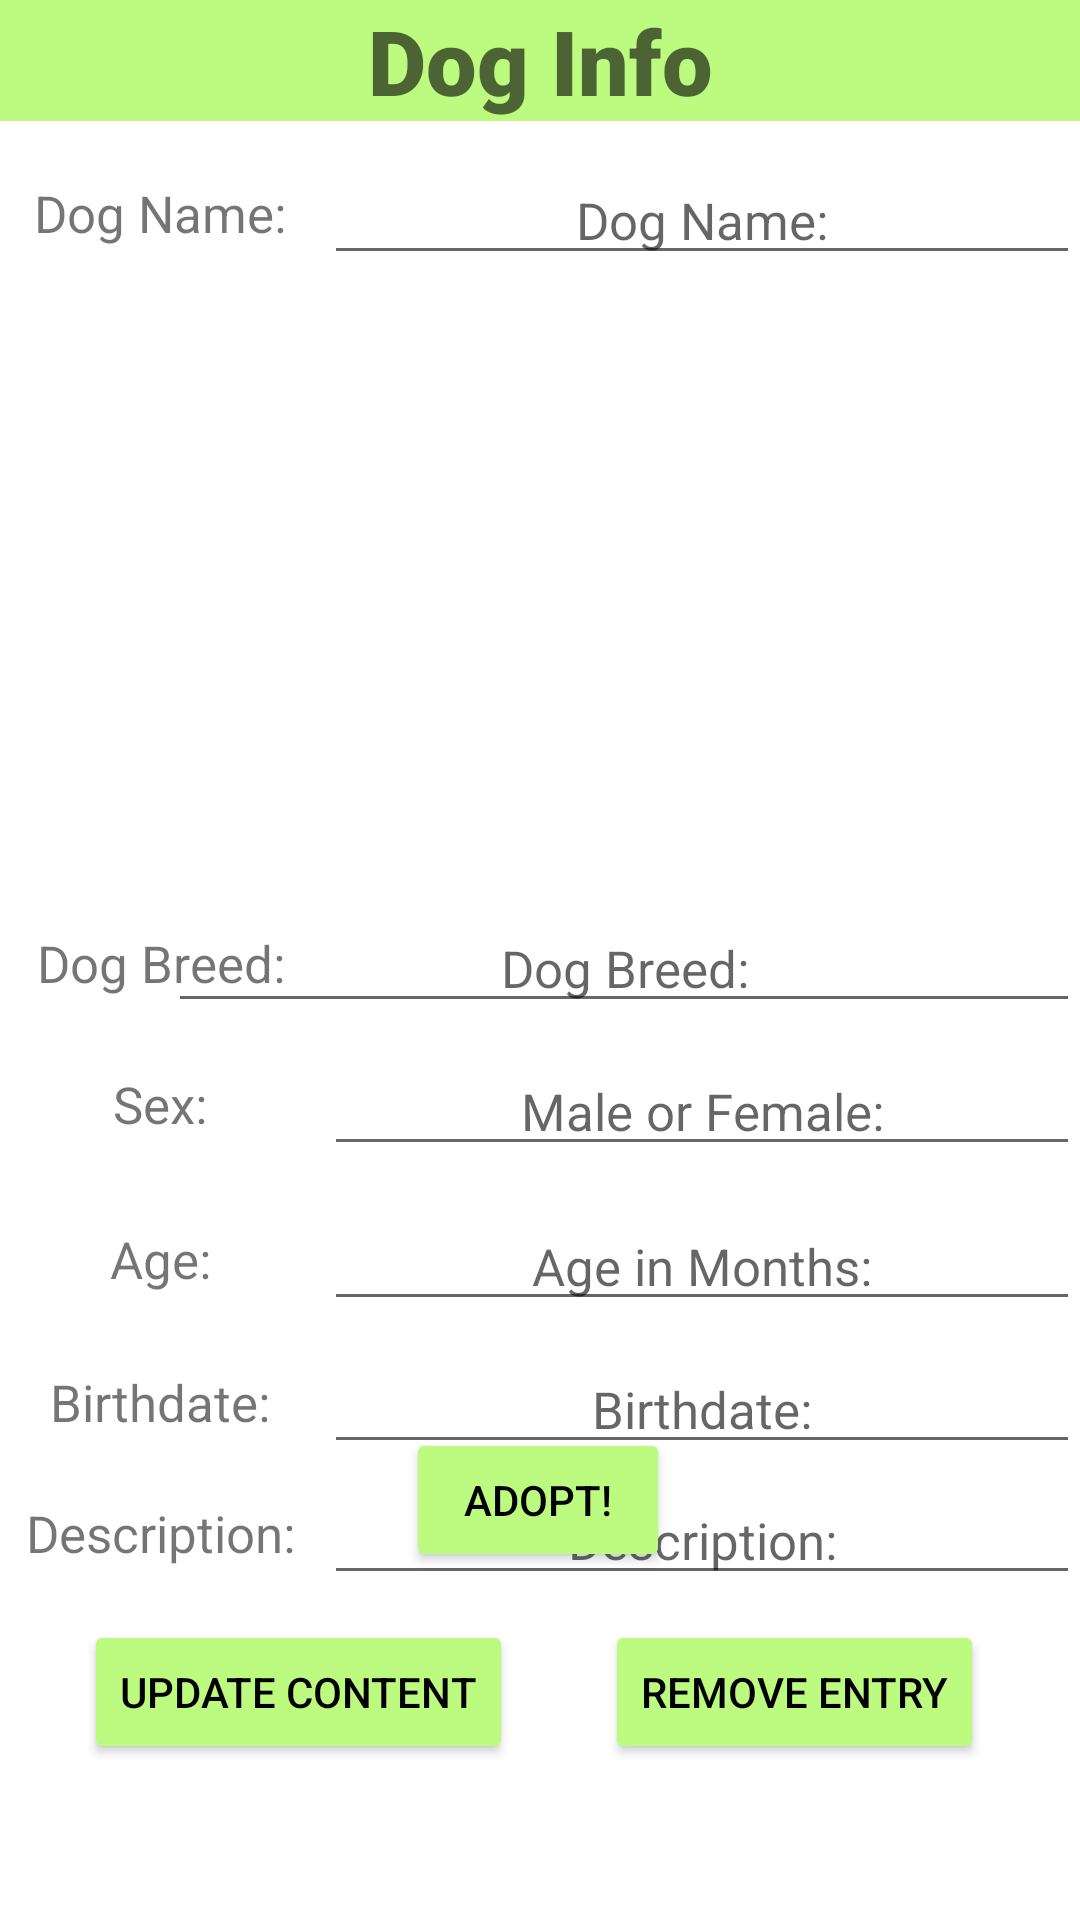

Android layout source for this screen:
<!-- AndroidManifest.xml: application theme Theme.AppDev -->
<!-- res/layout/activity_edit_user.xml -->
<?xml version="1.0" encoding="utf-8"?>
<androidx.constraintlayout.widget.ConstraintLayout xmlns:android="http://schemas.android.com/apk/res/android"
    xmlns:app="http://schemas.android.com/apk/res-auto"
    xmlns:tools="http://schemas.android.com/tools"
    android:layout_width="match_parent"
    android:layout_height="match_parent"
    tools:context=".EditUserActivity">

  <Button
      android:id="@+id/btn_remove"
      android:layout_width="wrap_content"
      android:layout_height="wrap_content"
      android:layout_marginEnd="32dp"
      android:backgroundTint="@color/btn_back"
      android:text="@string/btn_remove"
      android:textColor="@color/black"
      app:layout_constraintEnd_toEndOf="parent"
      app:layout_constraintTop_toTopOf="@id/btn_update" />

  <Button
      android:id="@+id/btn_adopt"
      android:layout_width="wrap_content"
      android:layout_height="wrap_content"
      android:layout_marginBottom="116dp"
      android:backgroundTint="@color/btn_back"
      android:text="@string/btn_adopt"
      android:textColor="@color/black"
      app:layout_constraintBottom_toBottomOf="parent"
      app:layout_constraintEnd_toEndOf="parent"
      app:layout_constraintHorizontal_bias="0.498"
      app:layout_constraintStart_toStartOf="parent" />

  <Button
      android:id="@+id/btn_update"
      android:layout_width="wrap_content"
      android:layout_height="wrap_content"
      android:layout_marginStart="28dp"
      android:layout_marginBottom="52dp"
      android:backgroundTint="@color/btn_back"
      android:text="@string/btn_edit"
      android:textColor="@color/black"
      app:layout_constraintBottom_toBottomOf="parent"
      app:layout_constraintStart_toStartOf="parent" />

  <EditText
      android:id="@+id/edit_dog_name"
      android:layout_width="fill_parent"
      android:layout_height="wrap_content"
      android:layout_marginStart="108dp"
      android:layout_marginTop="52dp"
      android:hint="@string/dog_name"
      android:inputType="text"
      android:textAlignment="center"
      android:textSize="@dimen/dog_size"
      app:layout_constraintStart_toEndOf="@+id/info_dog_name"
      app:layout_constraintTop_toTopOf="parent" />

  <ImageView
      android:id="@+id/imageView2"
      android:layout_width="279dp"
      android:layout_height="172dp"
      android:layout_marginTop="20dp"
      app:layout_constraintEnd_toEndOf="parent"
      app:layout_constraintStart_toStartOf="parent"
      app:layout_constraintTop_toBottomOf="@+id/info_dog_name"
      tools:src="" />

  <EditText
      android:id="@+id/edit_breed"
      android:layout_width="304dp"
      android:layout_height="39dp"
      android:layout_marginTop="20dp"
      android:hint="@string/dog_breed"
      android:inputType="text"
      android:textAlignment="center"
      android:textSize="@dimen/dog_size"
      app:layout_constraintEnd_toEndOf="parent"
      app:layout_constraintHorizontal_bias="1.0"
      app:layout_constraintStart_toStartOf="parent"
      app:layout_constraintTop_toBottomOf="@+id/imageView2" />

  <EditText
      android:id="@+id/edit_gender"
      android:layout_width="fill_parent"
      android:layout_height="wrap_content"
      android:layout_marginStart="108dp"
      android:layout_marginTop="8dp"
      android:hint="@string/dog_gender_hint"
      android:inputType="text"
      android:textAlignment="center"
      android:textSize="@dimen/dog_size"
      app:layout_constraintStart_toStartOf="parent"
      app:layout_constraintTop_toBottomOf="@id/edit_breed" />

  <EditText
      android:id="@+id/edit_desc"
      android:layout_width="fill_parent"
      android:layout_height="wrap_content"
      android:layout_marginStart="108dp"
      android:layout_marginTop="4dp"
      android:hint="@string/dog_desc"
      android:inputType="text"
      android:textAlignment="center"
      android:textSize="@dimen/dog_size"
      app:layout_constraintStart_toStartOf="parent"
      app:layout_constraintTop_toBottomOf="@+id/edit_birth" />

  <EditText
      android:id="@+id/edit_birth"
      android:layout_width="fill_parent"
      android:layout_height="wrap_content"
      android:layout_marginStart="108dp"
      android:layout_marginTop="8dp"
      android:hint="@string/dog_birth"
      android:inputType="text"
      android:textAlignment="center"
      android:textSize="@dimen/dog_size"
      app:layout_constraintStart_toStartOf="parent"
      app:layout_constraintTop_toBottomOf="@+id/edit_age" />

  <EditText
      android:id="@+id/edit_age"
      android:layout_width="fill_parent"
      android:layout_height="wrap_content"
      android:layout_marginStart="108dp"
      android:layout_marginTop="12dp"
      android:hint="@string/dog_age_hint"
      android:inputType="text"
      android:textAlignment="center"
      android:textSize="@dimen/dog_size"
      app:layout_constraintStart_toStartOf="parent"
      app:layout_constraintTop_toBottomOf="@+id/edit_gender" />

  <TextView
      android:id="@+id/textView5"
      android:layout_width="fill_parent"
      android:layout_height="wrap_content"
      android:background="@color/btn_back"
      android:fontFamily="sans-serif-black"
      android:gravity="center"
      android:hint="@string/dog_info"
      android:textSize="@dimen/desc_size"
      app:layout_constraintStart_toStartOf="parent"
      app:layout_constraintTop_toTopOf="parent" />

  <TextView
      android:id="@+id/info_dog_name"
      android:layout_width="107dp"
      android:layout_height="38dp"
      android:layout_marginTop="52dp"
      android:gravity="center"
      android:text="@string/dog_name"
      android:textSize="@dimen/dog_size"
      app:layout_constraintStart_toStartOf="parent"
      app:layout_constraintTop_toTopOf="parent" />

  <TextView
      android:id="@+id/info_breed"
      android:layout_width="107dp"
      android:layout_height="38dp"
      android:gravity="center"
      android:text="@string/dog_breed"
      android:textSize="@dimen/dog_size"
      app:layout_constraintStart_toStartOf="parent"
      app:layout_constraintTop_toTopOf="@+id/edit_breed" />

  <TextView
      android:id="@+id/info_gender"
      android:layout_width="107dp"
      android:layout_height="38dp"
      android:gravity="center"
      android:text="@string/dog_gender"
      android:textSize="@dimen/dog_size"
      app:layout_constraintStart_toStartOf="parent"
      app:layout_constraintTop_toTopOf="@+id/edit_gender" />

  <TextView
      android:id="@+id/info_date"
      android:layout_width="107dp"
      android:layout_height="38dp"
      android:gravity="center"
      android:text="@string/dog_birth"
      android:textSize="@dimen/dog_size"
      app:layout_constraintStart_toStartOf="parent"
      app:layout_constraintTop_toTopOf="@+id/edit_birth" />

  <TextView
      android:id="@+id/info_age"
      android:layout_width="107dp"
      android:layout_height="38dp"
      android:gravity="center"
      android:text="@string/dog_age"
      android:textSize="@dimen/dog_size"
      app:layout_constraintStart_toStartOf="parent"
      app:layout_constraintTop_toTopOf="@+id/edit_age" />

  <TextView
      android:id="@+id/info_desc"
      android:layout_width="107dp"
      android:layout_height="38dp"
      android:gravity="center"
      android:text="@string/dog_desc"
      android:textSize="@dimen/dog_size"
      app:layout_constraintStart_toStartOf="parent"
      app:layout_constraintTop_toTopOf="@+id/edit_desc" />

</androidx.constraintlayout.widget.ConstraintLayout>
<!-- resources referenced by this layout -->
<resources>
  <color name="black">#FF000000</color>
  <color name="btn_back">#BDFA80</color>
  <dimen name="desc_size">30sp</dimen>
  <dimen name="dog_size">17sp</dimen>
  <string name="btn_adopt">Adopt!</string>
  <string name="btn_edit">Update Content</string>
  <string name="btn_remove">Remove Entry</string>
  <string name="dog_age">Age:</string>
  <string name="dog_age_hint">Age in Months:</string>
  <string name="dog_birth">Birthdate:</string>
  <string name="dog_breed">Dog Breed:</string>
  <string name="dog_desc">Description:</string>
  <string name="dog_gender">Sex:</string>
  <string name="dog_gender_hint">Male or Female:</string>
  <string name="dog_info">Dog Info</string>
  <string name="dog_name">Dog Name:</string>
  <style name="Theme.AppDev" parent="Theme.MaterialComponents.DayNight.DarkActionBar">
          
          <item name="colorPrimary">@color/purple_500</item>
          <item name="colorPrimaryVariant">@color/purple_700</item>
          <item name="colorOnPrimary">@color/white</item>
          
          <item name="colorSecondary">@color/teal_200</item>
          <item name="colorSecondaryVariant">@color/teal_700</item>
          <item name="colorOnSecondary">@color/black</item>
          
          <item name="android:statusBarColor">?attr/colorPrimaryVariant</item>
          
      </style>
  <color name="purple_500">#FF6200EE</color>
  <color name="purple_700">#FF3700B3</color>
  <color name="white">#FFFFFFFF</color>
  <color name="teal_200">#FF03DAC5</color>
  <color name="teal_700">#FF018786</color>
</resources>
